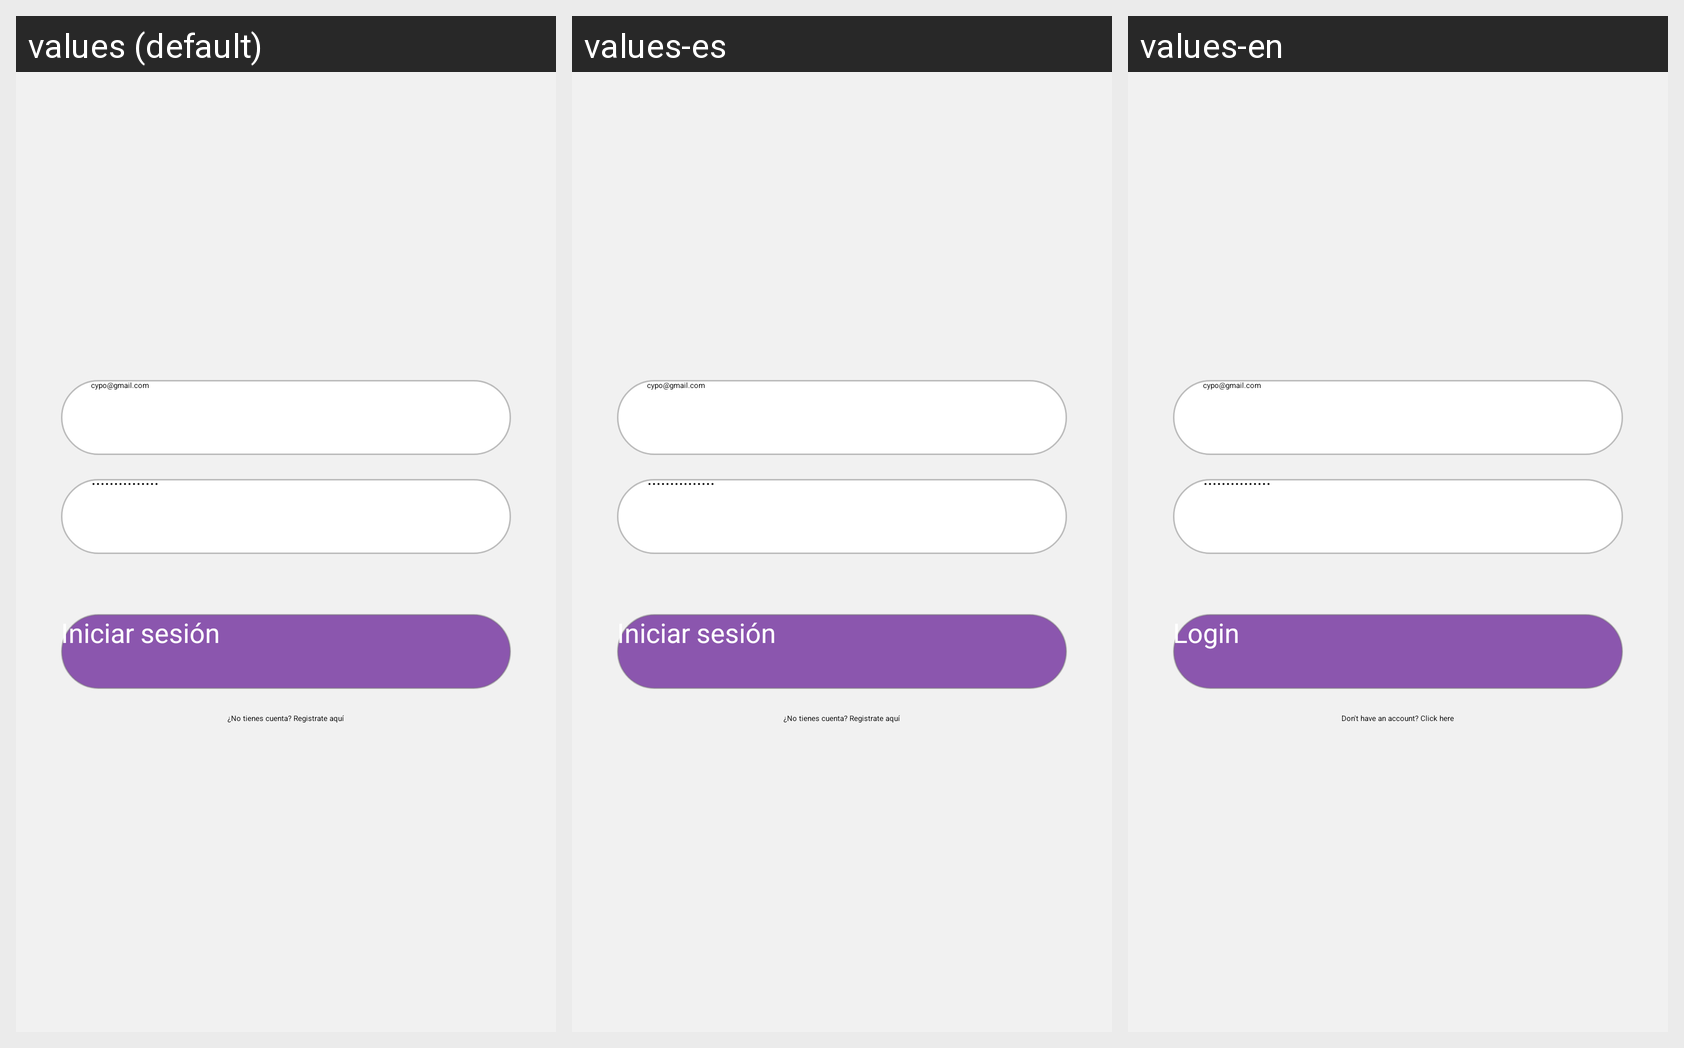

The Android screen above is rendered under several locales of the same app. Produce the string resources it draws, with the default and per-locale values.
Android screen res/layout/activity_login.xml rendered under 3 locales, left to right: values (default), values-es, values-en. Device: Nexus 5 (rendered at 1080×1920; each locale shown at half size, 540×960, under a caption strip naming it); theme Theme.Practice.
Strings drawn on this screen, with the default value and each locale's value (text and hints the layout hard-codes, and strings that could not be matched under every locale, appear in the picture but are not listed):

iniciar_sesi_n
  values: Iniciar sesión
  values-es: Iniciar sesión
  values-en: Login

no_tienes_cuenta_registrate_aqu
  values: ¿No tienes cuenta? Registrate aquí
  values-es: ¿No tienes cuenta? Registrate aquí
  values-en: Don't have an account? Click here
